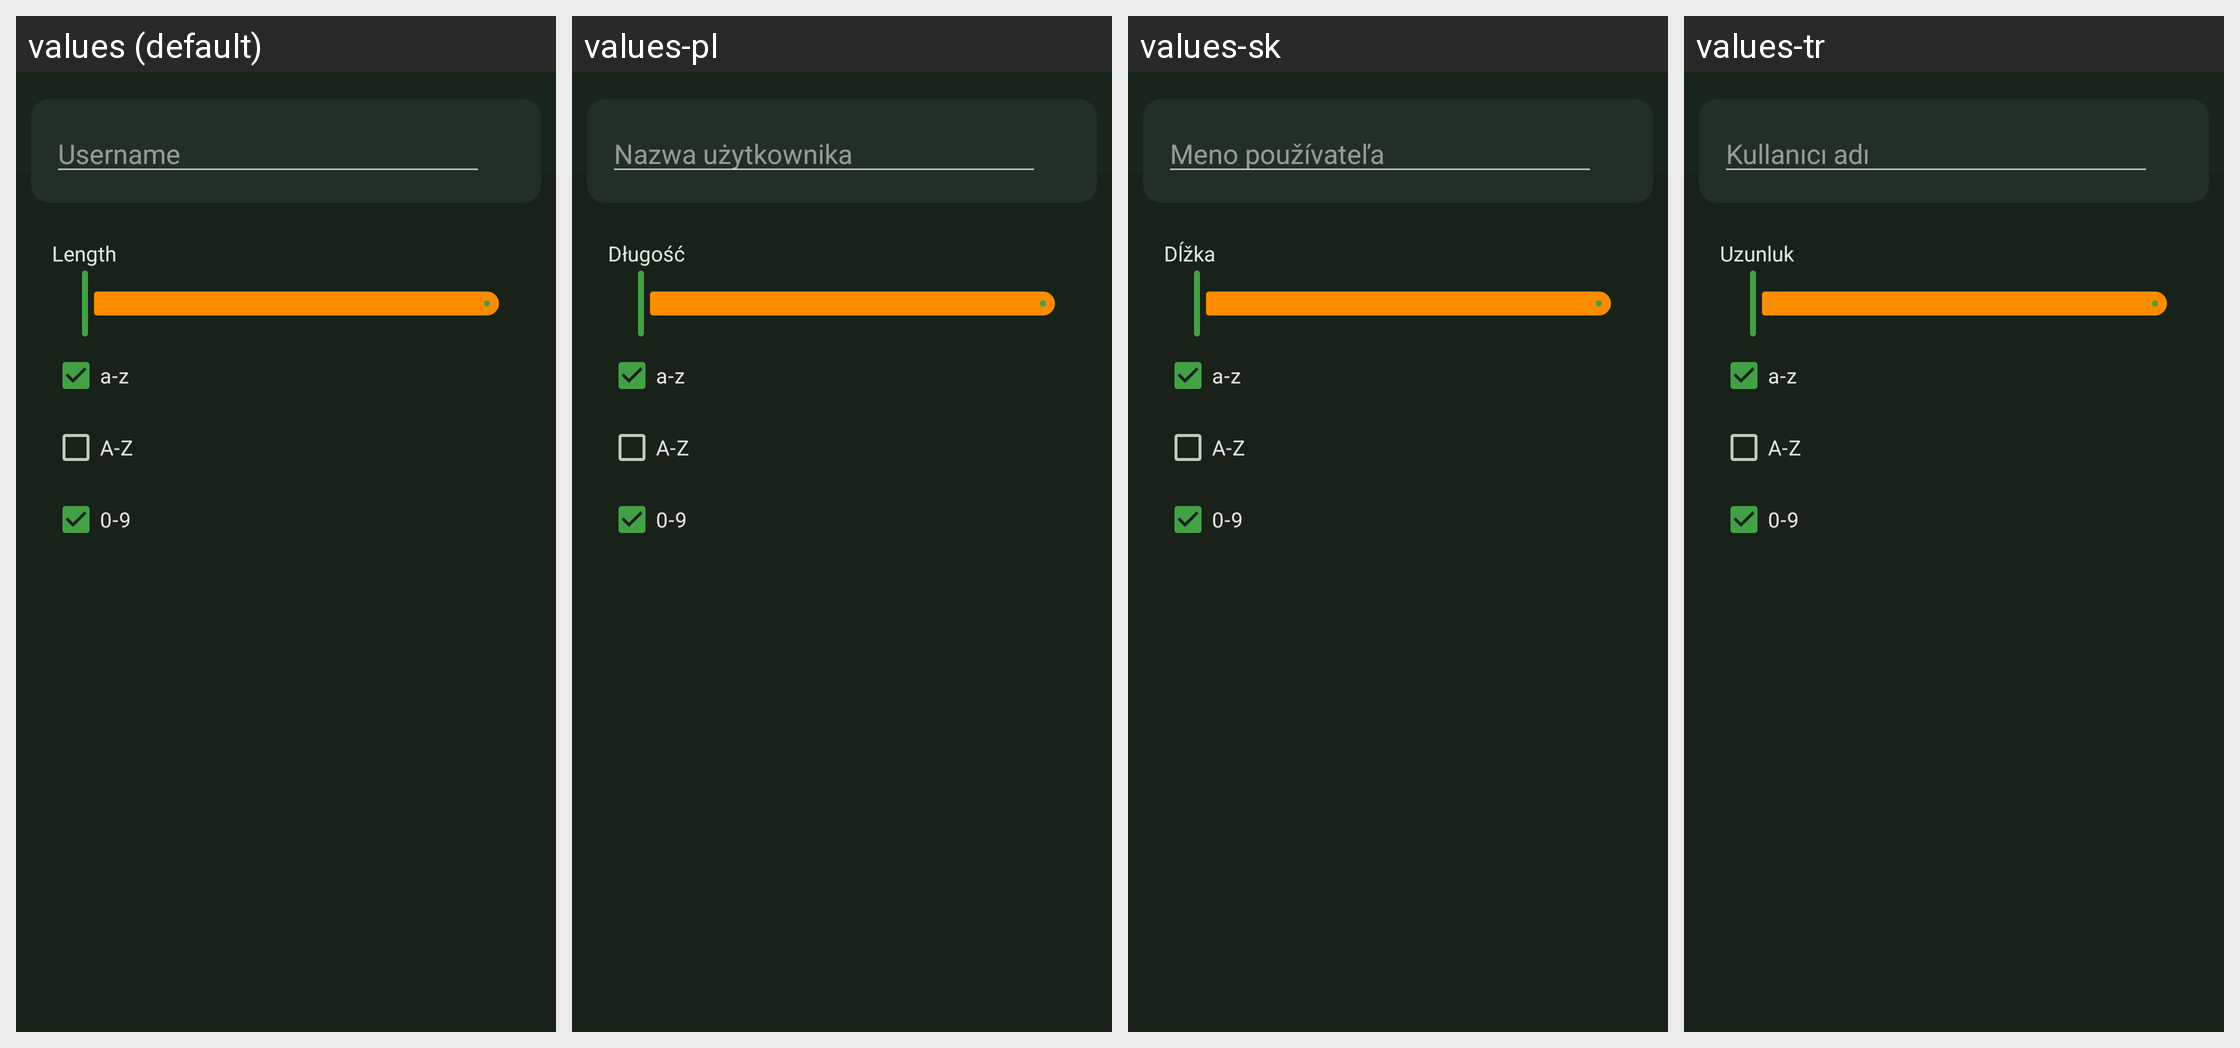

The same Android screen rendered under several of its app's locales, left to right. List the strings drawn on it with the default value and each locale's translation.
Android screen res/layout/fragment_generate_username.xml rendered under 4 locales, left to right: values (default), values-pl, values-sk, values-tr. Device: Nexus 5 (rendered at 1080×1920; each locale shown at half size, 540×960, under a caption strip naming it); theme KeePassPNStyle.Night.
Other locales in the repository, not shown: values-ar, values-az, values-be, values-bg, values-bn, values-bn-rBD, values-ca, values-cs, values-da, values-de, values-el, values-en-rGB, values-eo, values-es, values-et, values-eu, values-fa, values-fi, values-fil, values-fr, values-gl, values-hi, values-hr, values-hu, values-in, values-it, values-iw, values-ja, values-jv, values-kk, values-ko, values-lt, values-lv, values-mk, values-ml, values-mr, values-my, values-nb, values-nl, values-nn, values-or, values-pa, values-pt, values-pt-rBR, values-pt-rPT, values-ro, values-ru, values-sl, values-sq, values-sr, values-sv, values-ta, values-te, values-th, values-tok, values-tt, values-uk, values-ur, values-uz, values-vi, values-zh-rCN, values-zh-rTW.
Strings drawn on this screen, with the default value and each locale's value (text and hints the layout hard-codes, and strings that could not be matched under every locale, appear in the picture but are not listed):

entry_user_name
  values: Username
  values-pl: Nazwa użytkownika
  values-sk: Meno používateľa
  values-tr: Kullanıcı adı

length
  values: Length
  values-pl: Długość
  values-sk: Dĺžka
  values-tr: Uzunluk

visual_lowercase
  values: a-z
  values-pl: a-z  [not translated; the default value is used]
  values-sk: a-z  [not translated; the default value is used]
  values-tr: a-z  [not translated; the default value is used]

visual_uppercase
  values: A-Z
  values-pl: A-Z  [not translated; the default value is used]
  values-sk: A-Z  [not translated; the default value is used]
  values-tr: A-Z  [not translated; the default value is used]

visual_digits
  values: 0-9
  values-pl: 0-9  [not translated; the default value is used]
  values-sk: 0-9  [not translated; the default value is used]
  values-tr: 0-9  [not translated; the default value is used]
